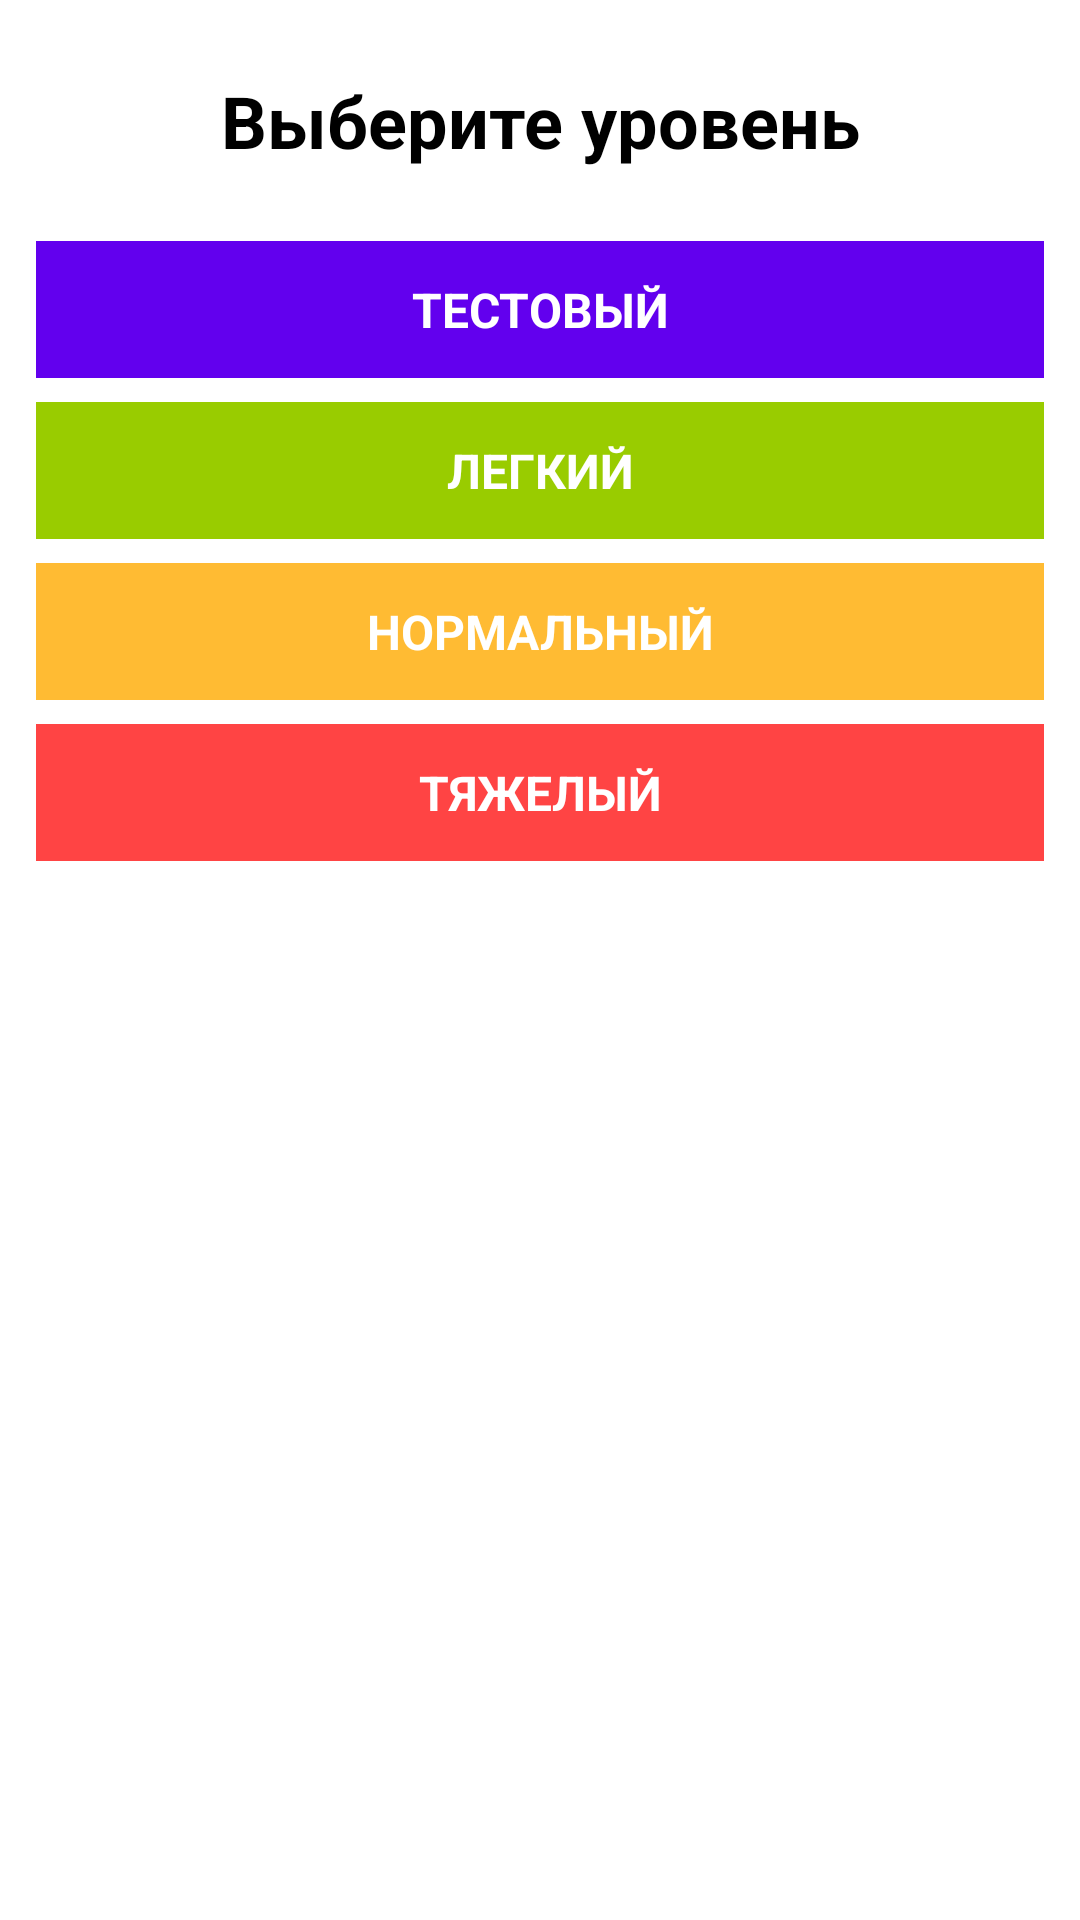

Layout XML and referenced resources for this Android screen:
<!-- AndroidManifest.xml: application theme Theme.NumberСomposition -->
<!-- res/layout/fragment_choose_level.xml -->
<?xml version="1.0" encoding="utf-8"?>
<LinearLayout xmlns:android="http://schemas.android.com/apk/res/android"
    android:layout_width="match_parent"
    android:orientation="vertical"
    android:layout_height="match_parent">


    <TextView
        android:id="@+id/textViewChooseLevel"
        android:layout_width="match_parent"
        android:layout_height="wrap_content"
        android:text="@string/chooseLevel"
        android:layout_margin="24dp"
        android:textSize="24sp"
        android:textColor="@color/black"
        android:textStyle="bold"
        android:textAlignment="center"/>

    <TextView
        android:id="@+id/textViewTestLevel"
        android:layout_width="match_parent"
        android:layout_height="wrap_content"
        android:textColor="@color/white"
        android:layout_marginBottom="8dp"
        android:textAlignment="center"
        android:padding="12dp"
        android:textSize="16sp"
        android:background="@color/purple_500"
        android:textStyle="bold"
        android:layout_marginStart="12dp"
        android:layout_marginEnd="12dp"
        android:textAllCaps="true"
        android:text="@string/_testLevel" />

    <TextView
        android:id="@+id/textViewEasyLevel"
        android:layout_width="match_parent"
        android:layout_height="wrap_content"
        android:background="@android:color/holo_green_light"
        android:textAlignment="center"
        android:padding="12dp"
        android:textColor="@color/white"
        android:textSize="16sp"
        android:textStyle="bold"
        android:layout_marginStart="12dp"
        android:layout_marginBottom="8dp"
        android:layout_marginEnd="12dp"
        android:textAllCaps="true"
        android:text="@string/easyLevel" />

    <TextView
        android:id="@+id/textViewNormalLevel"
        android:layout_width="match_parent"
        android:layout_height="wrap_content"
        android:layout_marginBottom="8dp"
        android:background="@android:color/holo_orange_light"
        android:textAlignment="center"
        android:textColor="@color/white"
        android:padding="12dp"
        android:textSize="16sp"
        android:textStyle="bold"
        android:layout_marginStart="12dp"
        android:layout_marginEnd="12dp"
        android:textAllCaps="true"
        android:text="@string/normalLevel" />

    <TextView
        android:id="@+id/textViewHardLevel"
        android:layout_width="match_parent"
        android:textColor="@color/white"
        android:layout_height="wrap_content"
        android:background="@android:color/holo_red_light"
        android:textStyle="bold"
        android:textAlignment="center"
        android:padding="12dp"
        android:textSize="16sp"
        android:layout_marginStart="12dp"
        android:layout_marginEnd="12dp"
        android:textAllCaps="true"
        android:text="@string/hardLevel" />
</LinearLayout>
<!-- resources referenced by this layout -->
<resources>
  <string name="_testLevel">Тестовый</string>
  <string name="chooseLevel">Выберите уровень</string>
  <string name="easyLevel">Легкий</string>
  <string name="hardLevel">Тяжелый</string>
  <string name="normalLevel">Нормальный</string>
  <style name="Theme.NumberСomposition" parent="Theme.MaterialComponents.DayNight.NoActionBar">
          
          <item name="colorPrimary">@color/purple_500</item>
          <item name="colorPrimaryVariant">@color/purple_700</item>
          <item name="colorOnPrimary">@color/white</item>
          
          <item name="colorSecondary">@color/teal_200</item>
          <item name="colorSecondaryVariant">@color/teal_700</item>
          <item name="colorOnSecondary">@color/black</item>
          
          <item name="android:statusBarColor">?attr/colorPrimaryVariant</item>
          
      </style>
  <!-- not gathered from this repository: default colours our renderer supplied (Android Studio template values) -->
  <color name="purple_500">#FF6200EE</color>
  <color name="purple_700">#FF3700B3</color>
  <color name="teal_200">#FF03DAC5</color>
  <color name="teal_700">#FF018786</color>
  <color name="black">#FF000000</color>
  <color name="white">#FFFFFFFF</color>
</resources>
